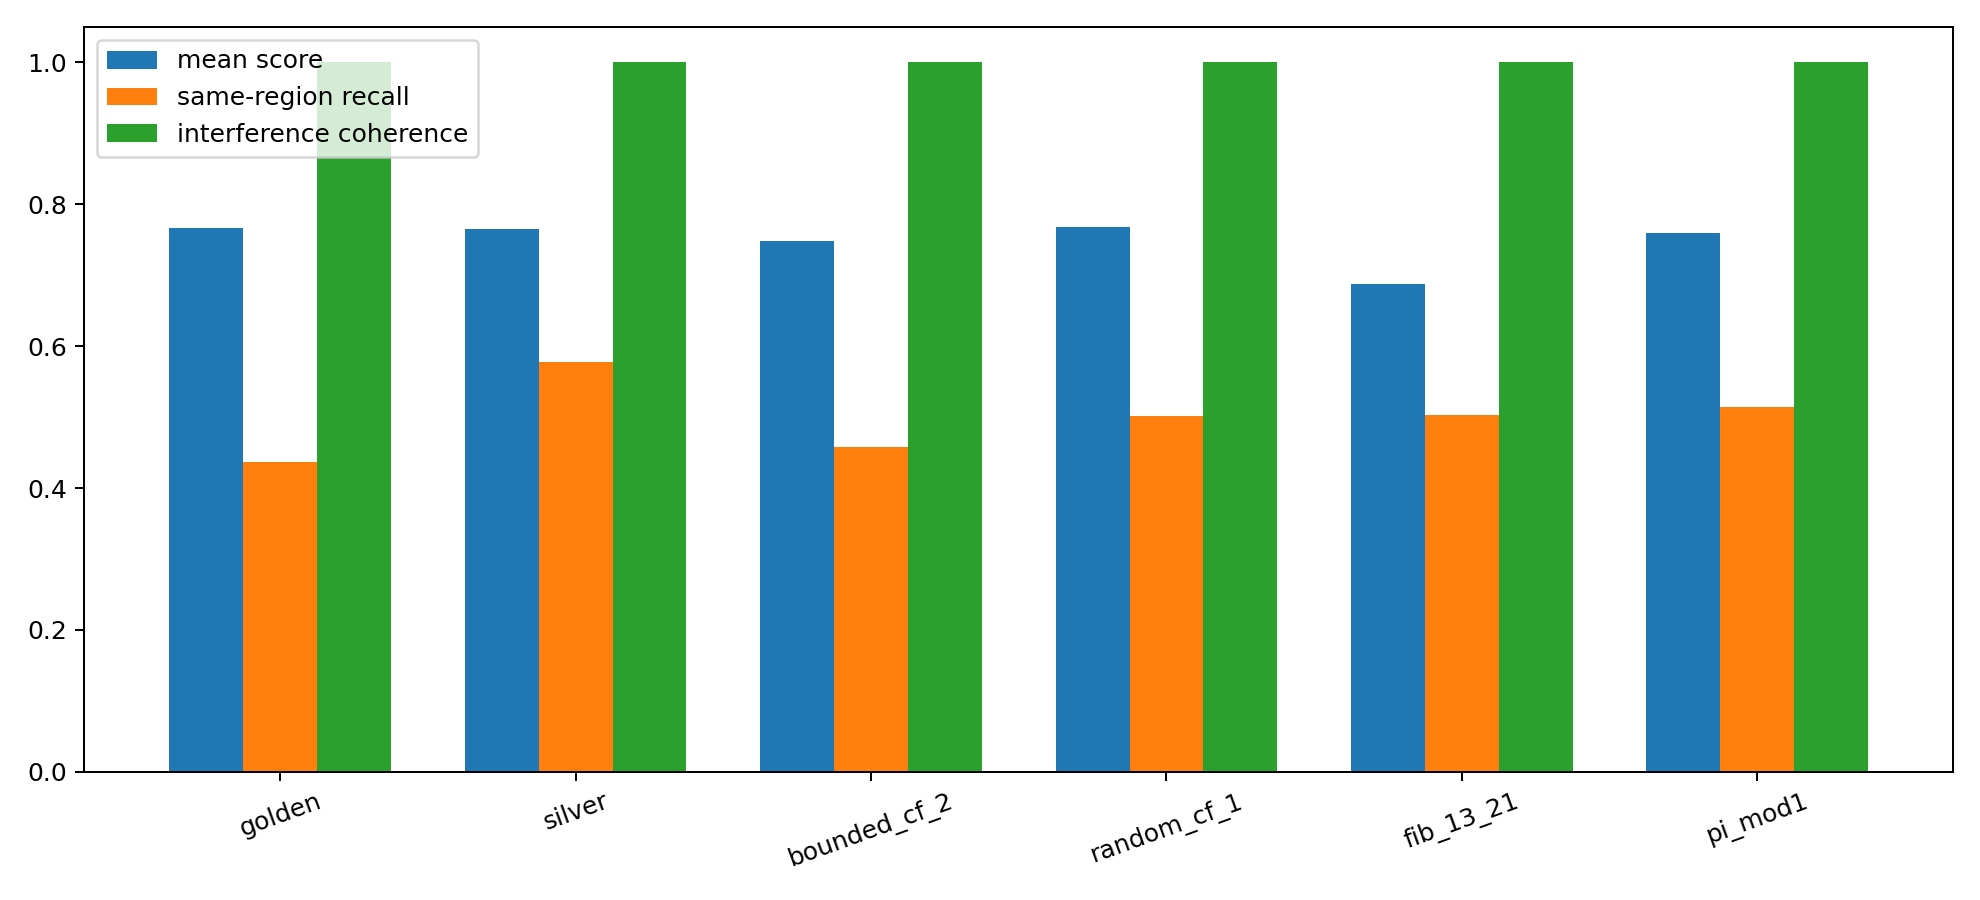

Data behind this chart, as committed beside it:
flow, family, best_score, best_delay, best_slot_count, best_context_pressure, best_similarity_threshold, best_recall_window, best_interference_radius, best_interference_gain, best_competition_gain, mean_score, mean_recall_survival_rate, mean_same_slot_recall_rate, mean_same_region_recall_rate, mean_interference_coherence_rate, mean_context_distortion_rate, mean_blocked_context_rate, mean_split_rate, density_gap
golden, phi, 0.8175, 13, 13, 0.04, 0.58, 21, 4, 0.08, 0.04, 0.7671, 0.4362, 0.1881, 0.4362, 1.0, 0.02219, 0.5638, 0.1536, 0.3967
silver, metallic, 0.8039, 21, 13, 0.08, 0.78, 13, 6, 0.12, 0.08, 0.765, 0.5771, 0.1577, 0.5771, 1, 0.01558, 0.4229, 0.1296, 0.3974
bounded_cf_2, bounded_cf, 0.798, 21, 13, 0.04, 0.68, 13, 4, 0.12, 0.04, 0.7476, 0.4579, 0.1357, 0.4579, 1.0, 0.01191, 0.5421, 0.1104, 0.3838
random_cf_1, random_cf, 0.8098, 21, 13, 0.08, 0.68, 21, 6, 0.04, 0.08, 0.768, 0.5012, 0.1621, 0.5012, 1.0, 0.01426, 0.4988, 0.1313, 0.4029
fib_13_21, rational, 0.7383, 21, 13, 0.04, 0.68, 21, 4, 0.08, 0.08, 0.6874, 0.5033, 0.1529, 0.5033, 1.0, 0.01376, 0.4967, 0.257, 0.3294
pi_mod1, constant, 0.8035, 21, 13, 0.08, 0.68, 21, 6, 0.04, 0.08, 0.7599, 0.5145, 0.1594, 0.5145, 1.0, 0.01631, 0.4855, 0.1281, 0.3957
